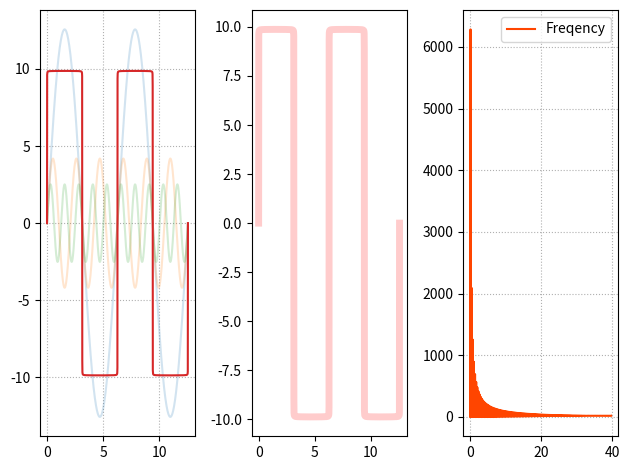

Write the Python code that produced this figure.
import matplotlib.pyplot as plt
import numpy as np
import numpy.fft as nf

"""
三角函数 合成方波
傅里叶变换与逆傅里叶变换
绘制频域图
"""
# 准备x值与y值
x = np.linspace(0, np.pi * 4, 1000)
y1 = 4 * np.pi * np.sin(x)
y2 = 4 / 3 * np.pi * np.sin(3 * x)
y3 = 4 / 5 * np.pi * np.sin(5 * x)

# 叠加1000条曲线 组成方波
n = 1000
y = np.zeros(n)
for i in range(1, n + 1):
    y += 4 / (2 * i - 1) * np.pi * np.sin((2 * i - 1) * x)

# 绘制方波图片
plt.subplot(131)
plt.grid(linestyle=":")
plt.plot(x, y1, label="y1", alpha=0.2)
plt.plot(x, y2, label="y2", alpha=0.2)
plt.plot(x, y3, label="y3", alpha=0.2)
plt.plot(x, y, label="y")

# 傅里叶变换结果是复数
complex_ary = nf.fft(y)
print(complex_ary.shape, complex_ary.dtype)
y4 = nf.ifft(complex_ary).real

# 绘制逆傅里叶变换值
plt.subplot(132)
plt.plot(x, y4, label="y_", color="red", linewidth=5, alpha=0.2)
plt.tight_layout()

# 绘制频域图像
# 计算频域 参数：采样数量 采样周期 X轴
fft_freq = nf.fftfreq(y4.size, x[1] - x[0])
fft_pow = np.abs(complex_ary)  # 复数的摸->能量 Y轴

plt.subplot(133)
plt.grid(linestyle=":")
plt.plot(
    fft_freq[fft_freq > 0], fft_pow[fft_freq > 0], color="orangered", label="Freqency"
)
plt.legend()
plt.tight_layout()

plt.show()
